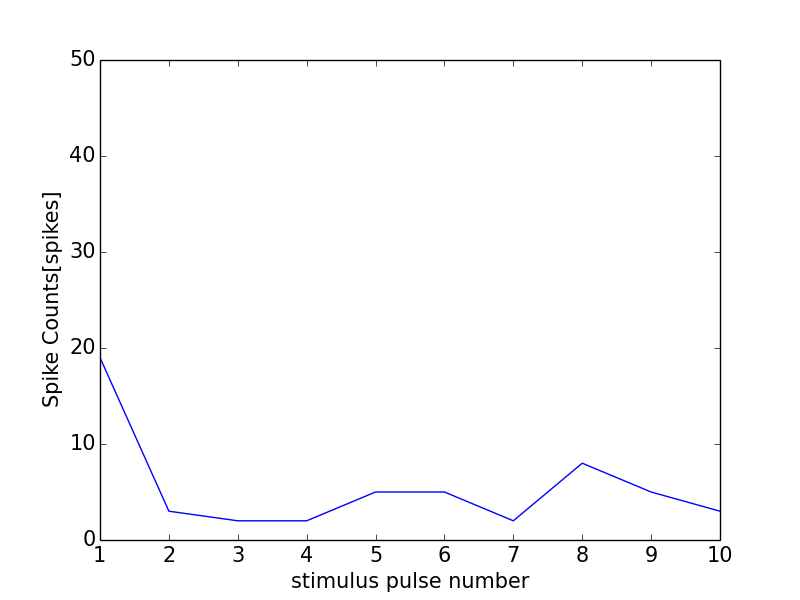

The table this chart was drawn from, first rows:
0, 0.0
0, 0
1, 19
2, 3
3, 2
4, 2
5, 5
6, 5
7, 2
8, 8
9, 5
10, 3
11, 1
